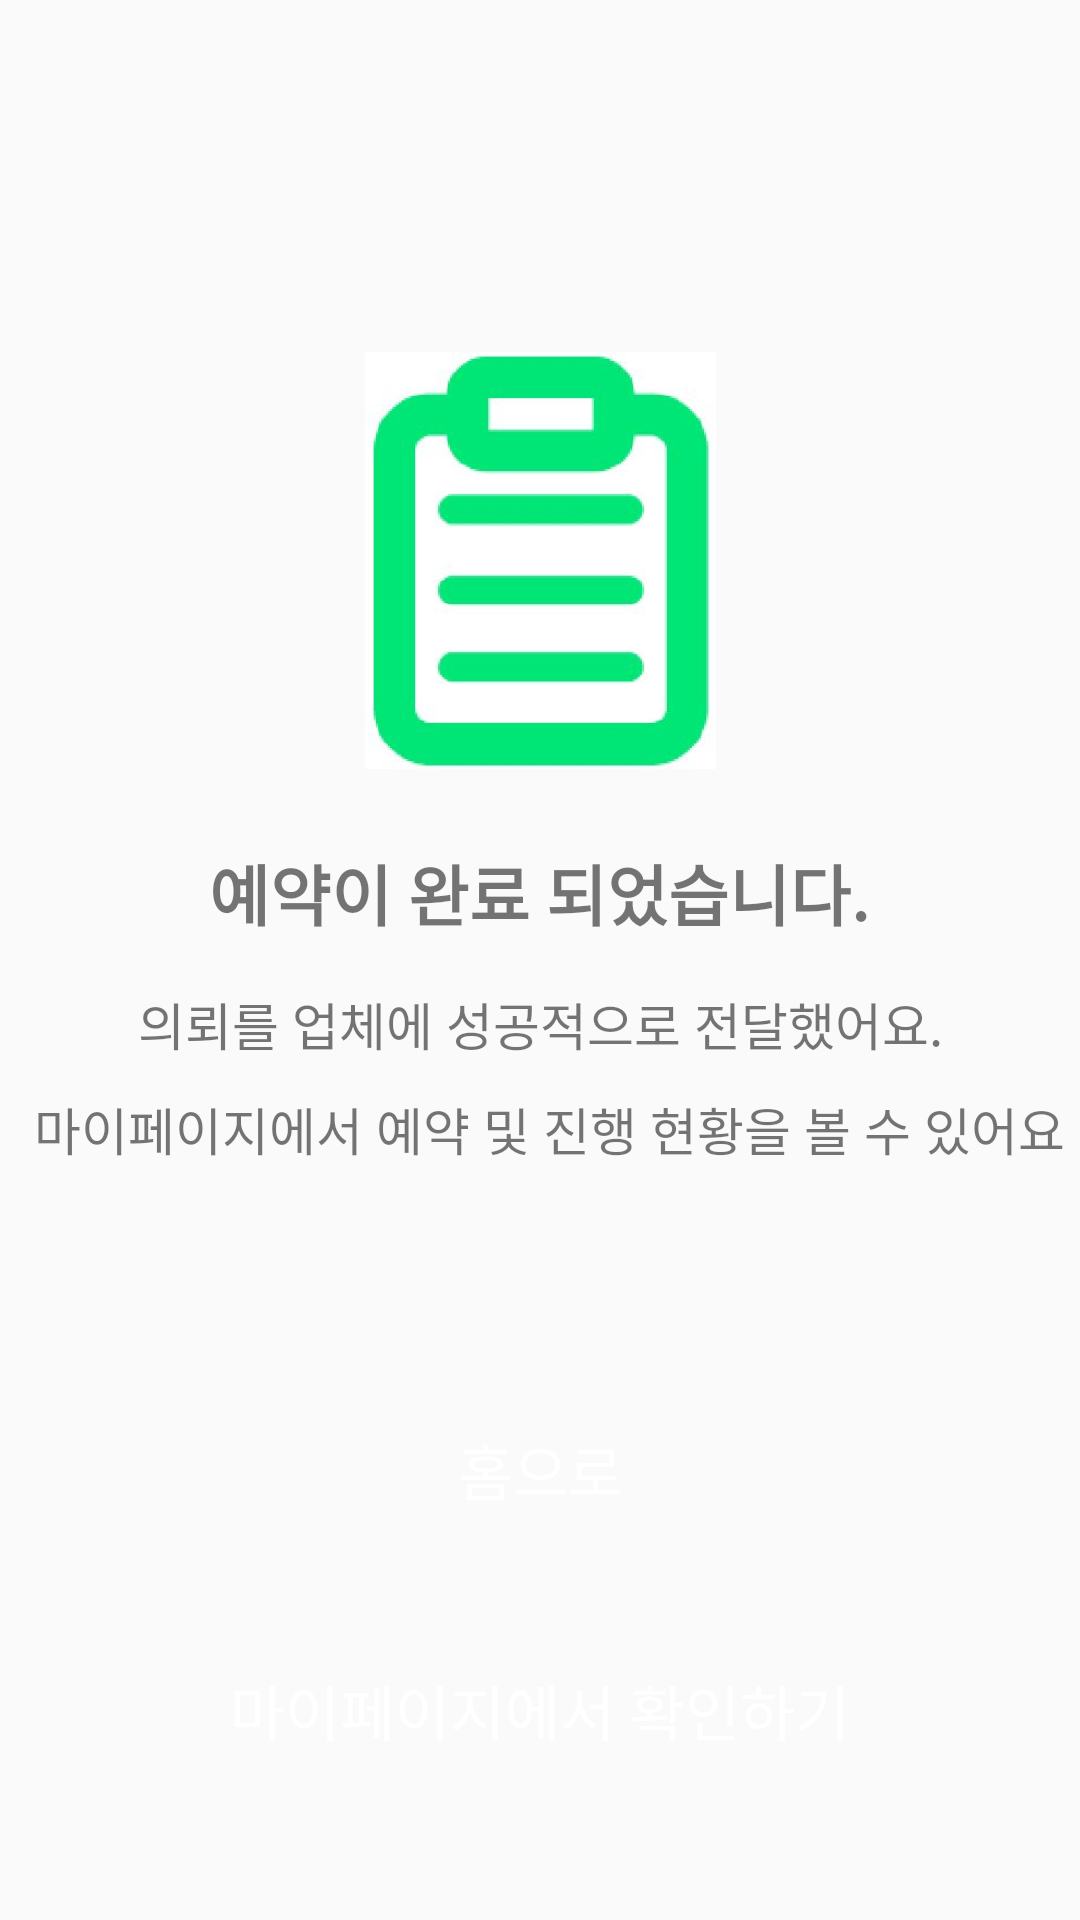

Here is an Android app screen rendered from its layout file. Give the layout XML and the strings, colors and styles it references.
<!-- AndroidManifest.xml: application theme Theme.Application -->
<!-- res/layout/fragment_company_reservation_completed.xml -->
<?xml version="1.0" encoding="utf-8"?>
<androidx.constraintlayout.widget.ConstraintLayout xmlns:android="http://schemas.android.com/apk/res/android"
    xmlns:app="http://schemas.android.com/apk/res-auto"
    android:layout_width="match_parent"
    android:layout_height="match_parent"
    android:paddingTop="?attr/actionBarSize">

    <TextView
        android:id="@+id/tv_register_completed"
        android:layout_width="wrap_content"
        android:layout_height="wrap_content"
        android:text="예약이 완료 되었습니다."
        android:textSize="22sp"
        android:textStyle="bold"
        android:layout_marginBottom="15dp"
        app:layout_constraintVertical_chainStyle="packed"
        app:layout_constraintEnd_toEndOf="parent"
        app:layout_constraintHorizontal_bias="0.497"
        app:layout_constraintStart_toStartOf="parent"
        app:layout_constraintTop_toBottomOf="@+id/imageView2"
        app:layout_constraintBottom_toTopOf="@id/textView5"/>

    <TextView
        android:id="@+id/textView5"
        android:layout_width="wrap_content"
        android:layout_height="wrap_content"
        android:layout_marginBottom="10dp"
        android:text="의뢰를 업체에 성공적으로 전달했어요."
        android:textSize="17sp"
        app:layout_constraintBottom_toTopOf="@+id/textView6"
        app:layout_constraintEnd_toEndOf="parent"
        app:layout_constraintStart_toStartOf="parent"
        app:layout_constraintTop_toBottomOf="@id/tv_register_completed" />

    <TextView
        android:id="@+id/textView6"
        android:layout_width="wrap_content"
        android:layout_height="wrap_content"
        android:layout_marginBottom="100dp"
        android:text="마이페이지에서 예약 및 진행 현황을 볼 수 있어요"
        android:textSize="17sp"
        app:layout_constraintBottom_toTopOf="@+id/btn_home"
        app:layout_constraintEnd_toEndOf="parent"
        app:layout_constraintHorizontal_bias="0.686"
        app:layout_constraintStart_toStartOf="parent"
        app:layout_constraintTop_toBottomOf="@+id/textView5" />

    <Button
        android:id="@+id/btn_home"
        android:layout_width="0dp"
        android:layout_height="60dp"
        android:layout_marginBottom="20dp"
        android:background="@drawable/rectangle_r5_with_green_fill"
        android:text="홈으로"
        android:textColor="@color/white"
        android:textSize="20sp"
        app:layout_constraintBottom_toTopOf="@+id/btn_my_page"
        app:layout_constraintEnd_toEndOf="@+id/btn_my_page"
        app:layout_constraintStart_toStartOf="@+id/btn_my_page" />

    <Button
        android:id="@+id/btn_my_page"
        android:layout_width="0dp"
        android:layout_height="60dp"
        android:layout_marginStart="27dp"
        android:layout_marginEnd="27dp"
        android:layout_marginBottom="40dp"
        android:background="@drawable/rectangle_r5_with_green_fill"
        android:backgroundTint="@color/pinkish_grey"
        android:text="마이페이지에서 확인하기"
        android:textColor="@color/white"
        android:textSize="20sp"
        app:layout_constraintBottom_toBottomOf="parent"
        app:layout_constraintEnd_toEndOf="parent"
        app:layout_constraintStart_toStartOf="parent" />

    <ImageView
        android:id="@+id/imageView2"
        android:layout_width="117dp"
        android:layout_height="139dp"
        android:layout_marginTop="90dp"
        android:layout_marginBottom="25dp"
        app:layout_constraintBottom_toTopOf="@id/tv_register_completed"
        app:layout_constraintEnd_toEndOf="parent"
        app:layout_constraintStart_toStartOf="parent"
        app:layout_constraintTop_toTopOf="parent"
        app:srcCompat="@drawable/company_reservation" />


</androidx.constraintlayout.widget.ConstraintLayout>
<!-- resources referenced by this layout -->
<resources>
  <color name="pinkish_grey">#c4c4c4</color>
  <color name="white">#ffffff</color>
  <!-- drawable company_reservation: jpg bitmap (drawable, 20025 bytes) -->
  <style name="Theme.Application" parent="Theme.AppCompat.Light.NoActionBar">
          
          <item name="colorPrimary">@color/shamrock</item>
          <item name="colorPrimaryVariant">@color/turquoise_green</item>
          <item name="colorOnPrimary">@color/white</item>
          
          <item name="colorSecondary">@color/marigold</item>
          <item name="colorSecondaryVariant">@color/marigold</item>
          <item name="colorOnSecondary">@color/black</item>
          
          <item name="android:statusBarColor">?attr/colorPrimaryVariant</item>
          
      </style>
  <color name="shamrock">#00b248</color>
  <color name="turquoise_green">#00e676</color>
  <color name="marigold">#ffc400</color>
  <color name="black">#FF000000</color>
</resources>
